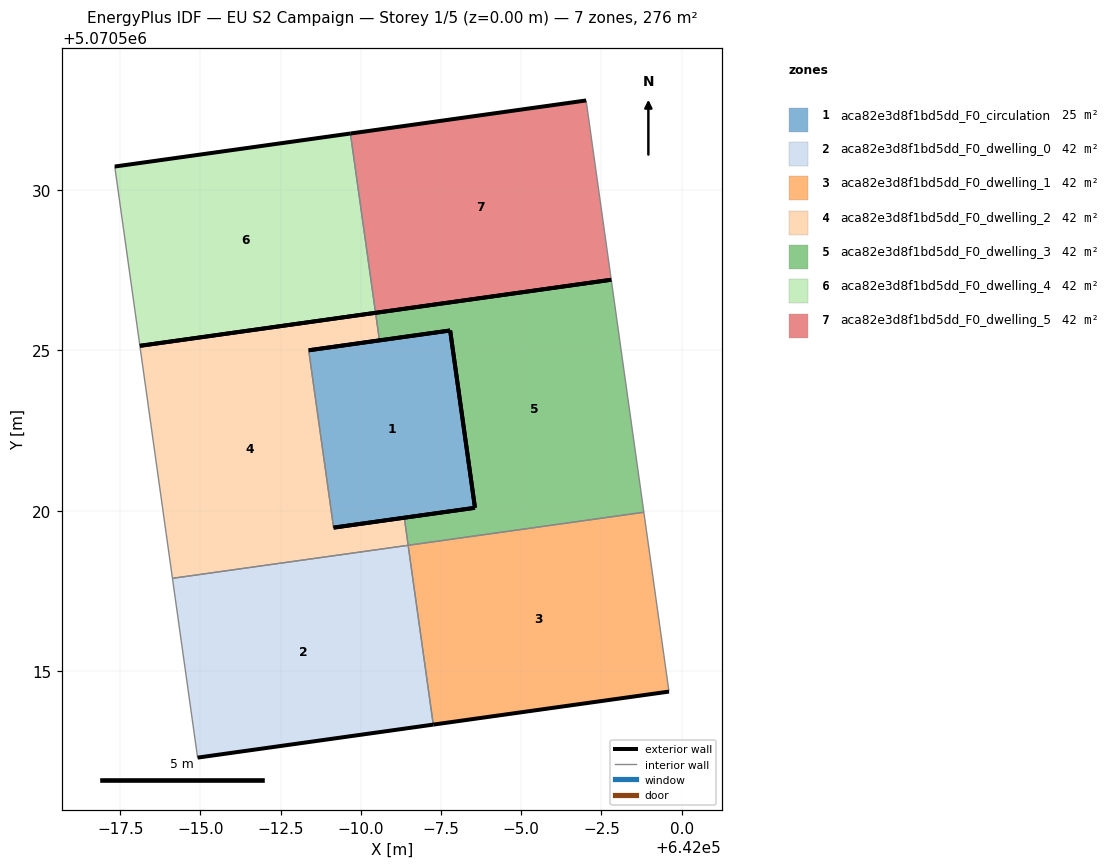
=== STOREY PLAN SPEC (per zone: floor XY polygon, exterior-wall plan segments, windows/doors) ===
zone 1: aca82e3d8f1bd5dd_F0_circulation  (24.8 m²)
  floor: (641993.56, 5070520.10) (641992.78, 5070525.62) (641988.38, 5070525.00) (641989.15, 5070519.48)
  exterior wall: (641993.56, 5070520.10) – (641989.15, 5070519.48)  [4.5 m]
  exterior wall: (641988.38, 5070525.00) – (641992.78, 5070525.62)  [4.5 m]
  exterior wall: (641992.78, 5070525.62) – (641993.56, 5070520.10)  [5.6 m]
  interior walls: 1
zone 2: aca82e3d8f1bd5dd_F0_dwelling_0  (41.9 m²)
  floor: (641992.26, 5070513.34) (641991.47, 5070518.93) (641984.13, 5070517.90) (641984.91, 5070512.31)
  exterior wall: (641992.26, 5070513.34) – (641984.91, 5070512.31)  [7.4 m]
  interior walls: 3
zone 3: aca82e3d8f1bd5dd_F0_dwelling_1  (41.9 m²)
  floor: (641999.60, 5070514.37) (641998.82, 5070519.96) (641991.47, 5070518.93) (641992.26, 5070513.34)
  exterior wall: (641999.60, 5070514.37) – (641992.26, 5070513.34)  [7.4 m]
  interior walls: 3
zone 4: aca82e3d8f1bd5dd_F0_dwelling_2  (41.9 m²)
  floor: (641991.47, 5070518.93) (641991.35, 5070519.79) (641989.15, 5070519.48) (641988.38, 5070525.00) (641990.58, 5070525.31) (641990.46, 5070526.17) (641983.11, 5070525.14) (641984.13, 5070517.90)
  exterior wall: (641983.11, 5070525.14) – (641990.46, 5070526.17)  [7.4 m]
  exterior wall: (641990.58, 5070525.31) – (641988.38, 5070525.00)  [2.2 m]
  exterior wall: (641989.15, 5070519.48) – (641991.35, 5070519.79)  [2.2 m]
  interior walls: 5
zone 5: aca82e3d8f1bd5dd_F0_dwelling_3  (41.9 m²)
  floor: (641998.82, 5070519.96) (641997.80, 5070527.20) (641990.46, 5070526.17) (641990.58, 5070525.31) (641992.78, 5070525.62) (641993.56, 5070520.10) (641991.35, 5070519.79) (641991.47, 5070518.93)
  exterior wall: (641991.35, 5070519.79) – (641993.56, 5070520.10)  [2.2 m]
  exterior wall: (641992.78, 5070525.62) – (641990.58, 5070525.31)  [2.2 m]
  exterior wall: (641990.46, 5070526.17) – (641997.80, 5070527.20)  [7.4 m]
  exterior wall: (641993.56, 5070520.10) – (641992.78, 5070525.62)  [5.6 m]
  interior walls: 4
zone 6: aca82e3d8f1bd5dd_F0_dwelling_4  (41.8 m²)
  floor: (641990.46, 5070526.17) (641989.68, 5070531.76) (641982.33, 5070530.73) (641983.11, 5070525.14)
  exterior wall: (641982.33, 5070530.73) – (641989.68, 5070531.76)  [7.4 m]
  exterior wall: (641990.46, 5070526.17) – (641983.11, 5070525.14)  [7.4 m]
  interior walls: 2
zone 7: aca82e3d8f1bd5dd_F0_dwelling_5  (41.9 m²)
  floor: (641997.80, 5070527.20) (641997.02, 5070532.79) (641989.68, 5070531.76) (641990.46, 5070526.17)
  exterior wall: (641989.68, 5070531.76) – (641997.02, 5070532.79)  [7.4 m]
  exterior wall: (641997.80, 5070527.20) – (641990.46, 5070526.17)  [7.4 m]
  interior walls: 2

=== DERIVED (storey summary) ===
Building: EU S2 Campaign
Storey: 1 of 5  (floor level z = 0.00 m)
Storey gross floor area: 276.0 m²
Zones on this storey: 7
  - aca82e3d8f1bd5dd_F0_circulation: floor 24.8 m²; exterior wall 14.5 m (43.4 m²); WWR 0.0%
  - aca82e3d8f1bd5dd_F0_dwelling_0: floor 41.9 m²; exterior wall 7.4 m (22.3 m²); WWR 0.0%
  - aca82e3d8f1bd5dd_F0_dwelling_1: floor 41.9 m²; exterior wall 7.4 m (22.3 m²); WWR 0.0%
  - aca82e3d8f1bd5dd_F0_dwelling_2: floor 41.9 m²; exterior wall 11.9 m (35.6 m²); WWR 0.0%
  - aca82e3d8f1bd5dd_F0_dwelling_3: floor 41.9 m²; exterior wall 17.4 m (52.3 m²); WWR 0.0%
  - aca82e3d8f1bd5dd_F0_dwelling_4: floor 41.8 m²; exterior wall 14.8 m (44.5 m²); WWR 0.0%
  - aca82e3d8f1bd5dd_F0_dwelling_5: floor 41.9 m²; exterior wall 14.8 m (44.5 m²); WWR 0.0%
Zone adjacency (shared interzone walls):
  - aca82e3d8f1bd5dd_F0_circulation ↔ aca82e3d8f1bd5dd_F0_dwelling_2
  - aca82e3d8f1bd5dd_F0_dwelling_0 ↔ aca82e3d8f1bd5dd_F0_dwelling_1
  - aca82e3d8f1bd5dd_F0_dwelling_0 ↔ aca82e3d8f1bd5dd_F0_dwelling_2
  - aca82e3d8f1bd5dd_F0_dwelling_1 ↔ aca82e3d8f1bd5dd_F0_dwelling_3
  - aca82e3d8f1bd5dd_F0_dwelling_2 ↔ aca82e3d8f1bd5dd_F0_dwelling_3
  - aca82e3d8f1bd5dd_F0_dwelling_4 ↔ aca82e3d8f1bd5dd_F0_dwelling_5